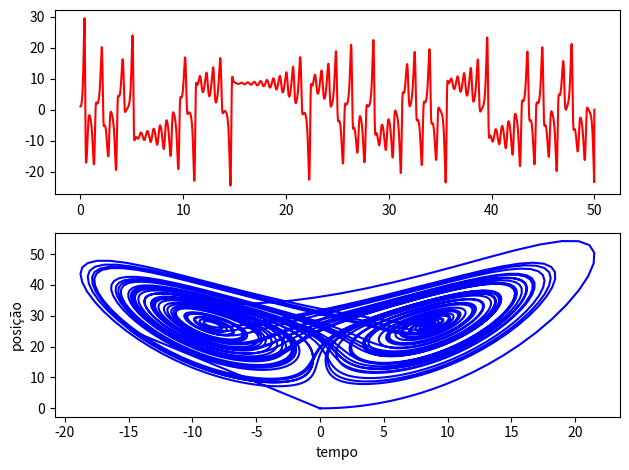

This figure's Python source:
# -*- coding: utf-8 -*-
"""Lorentz

Automatically generated by Colaboratory.

Original file is located at
    https://colab.research.google.com/<link-removed>
"""

# [redacted]

import numpy as np
from math import *
import matplotlib.pyplot as plt

print("Esse programa resolve o sistema de EDOs do atrator de Lorentz")

def Euler(ti,tf,xi,yi,zi,N,derivada):
  h = (tf - ti)/N   # passo
  x = np.zeros(N)
  y = np.zeros(N)
  z = np.zeros(N)
  t = np.arange(ti,tf,h)
  x[0] = xi
  y[0] = yi
  z[0] = zi
  for k in range(1,len(t)-1):
    x[k] = x[k-1] + h*derivada(x[k-1],y[k-1],z[k-1],t[k-1])[0]
    y[k] = y[k-1] + h*derivada(x[k-1],y[k-1],z[k-1],t[k-1])[1]
    z[k] = z[k-1] + h*derivada(x[k-1],y[k-1],z[k-1],t[k-1])[2]
  return x,y,z,t

def derivada(x,y,z,t):
    sigma = 10
    ro = 28
    beta = 8/3
    return np.array([sigma*(y-x), ro*x - y - x*z, x*y - beta * z])

ti = 0                      # t inical
tf = 50                     # t final
xi = 0                      # x inicial
yi = 1                      # y inicial
zi = 0                      # z inicial
N = 5000                    # numero de pontos desejados
x,y,z,t = Euler(ti,tf,xi,yi,zi,N,derivada)

fig,(ax1,ax2) = plt.subplots(2,1)
ax1.plot(t,y,'r')
ax2.plot(x,z,'b')
plt.xlabel("tempo")
plt.ylabel("posição")
fig.tight_layout()
plt.show()